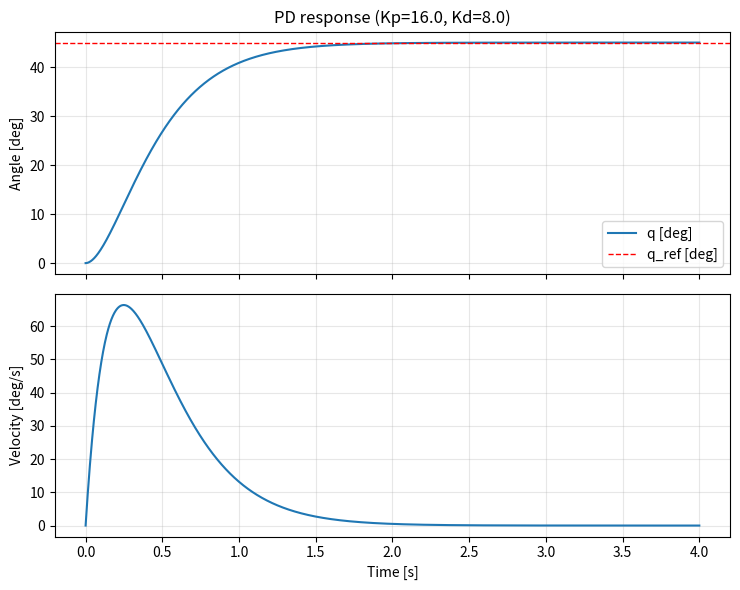
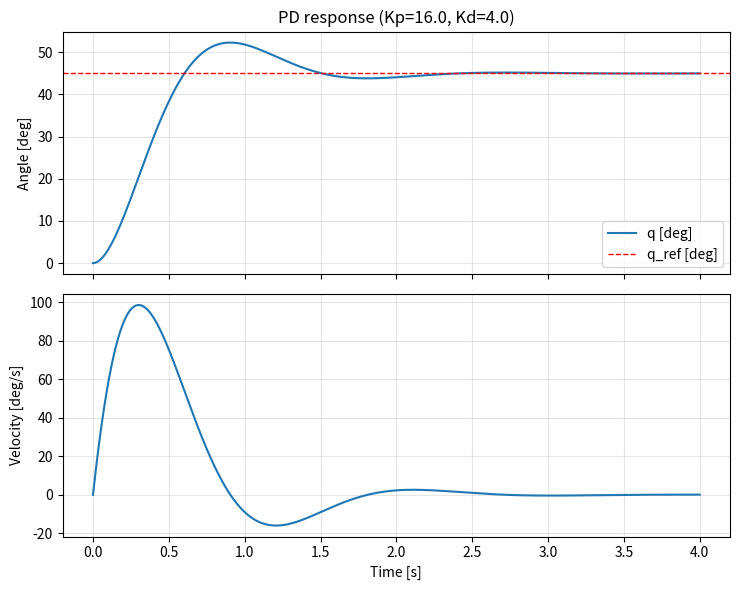

These figures' Python source, in order:
"""
[redacted]
Pre-Lab 1 - PD control on a 1-DOF simulated joint

Plant model (unit inertia):
    q_ddot = u     where u = Kp * (q_ref - q) - Kd * q_dot

Integrator:
    q_dot_{k+1} = q_dot_k + dt * u_k
    q_{k+1}     = q_k     + dt * q_dot_{k+1}   # semi-implicit Euler

Students implement exactly three lines: error, PD law, and integration.

Deliverables:
  1) Completed prelab1_pd.py
  2) Plot for Kp=16, Kd=8 and for Kp=16, Kd=4 (PNG or screenshot)
"""

import numpy as np
import matplotlib.pyplot as plt


def simulate_pd(q0_deg, qref_deg, Kp, Kd, T=4.0, dt=0.002, vel_limit=None):
    """
    Simulate PD control on a unit-inertia joint.

    Parameters
    ----------
    q0_deg   : float  initial angle [deg]
    qref_deg : float  reference angle [deg]
    Kp, Kd   : float  PD gains
    T        : float  total simulation time [s]
    dt       : float  time step [s]

    Returns
    -------
    t   : (N,) time [s]
    q   : (N,) angle [deg]
    qdot  : (N,) velocity [deg/s]
    """
    N = int(np.ceil(T / dt)) + 1
    t = np.linspace(0.0, T, N)

    q = np.zeros(N)
    qdot = np.zeros(N)

    q[0] = float(q0_deg)
    qdot[0] = 0.0
    qref = float(qref_deg)
    qref_dot = 0

    for k in range(N - 1):
        # TODO 1: define error
        e = qref - q[k]

        # Define error dot
        edot = qref_dot - qdot[k]

        # TODO 2: Implement PD control
        u = Kp * e - Kd * qdot[k]  # TODO

        # Semi-implicit Euler integration:
        qdot_next = qdot[k] + dt * u

        # TODO 3: position update q_{k+1} = q_k + dt * qdot_{k+1}
        q_next = q[k] + dt * qdot_next   # TODO

        qdot[k + 1] = qdot_next
        q[k + 1] = q_next

    return t, q, qdot


def plot_response(t, q, qdot, qref_deg, title, save_path=None):
    """Plot q(t) with reference and qdot(t). Show the figure; optionally save PNG."""
    fig, axes = plt.subplots(2, 1, figsize=(7.5, 6), sharex=True)

    axes[0].plot(t, q, label="q [deg]")
    axes[0].axhline(y=qref_deg, linestyle="--", color='red', linewidth=1, label="q_ref [deg]")
    axes[0].set_ylabel("Angle [deg]")
    axes[0].set_title(title)
    axes[0].grid(True, alpha=0.3)
    axes[0].legend()

    axes[1].plot(t, qdot, label='qdot [deg/s]')
    axes[1].set_xlabel("Time [s]")
    axes[1].set_ylabel("Velocity [deg/s]")
    axes[1].grid(True, alpha=0.3)

    fig.tight_layout()
    if save_path:
        fig.savefig(save_path, dpi=160)
        print(f"Saved {save_path}")
    plt.show()


def main():
    # Case A: 
    Kp_A, Kd_A = 16.0, 8.0
    t, q, qdot = simulate_pd(q0_deg=0.0, qref_deg=45.0, Kp=Kp_A, Kd=Kd_A, T=4.0, dt=0.002)
    plot_response(t, q, qdot, qref_deg=45.0,
                  title=f"PD response (Kp={Kp_A}, Kd={Kd_A})",
                  save_path="prelab1_pd_A.png")

    # Case B: 
    Kp_B, Kd_B = 16.0, 4.0
    t, q, qdot = simulate_pd(q0_deg=0.0, qref_deg=45.0, Kp=Kp_B, Kd=Kd_B, T=4.0, dt=0.002)
    plot_response(t, q, qdot, qref_deg=45.0,
                  title=f"PD response (Kp={Kp_B}, Kd={Kd_B})",
                  save_path="prelab1_pd_B.png")

if __name__ == "__main__":
    main()
